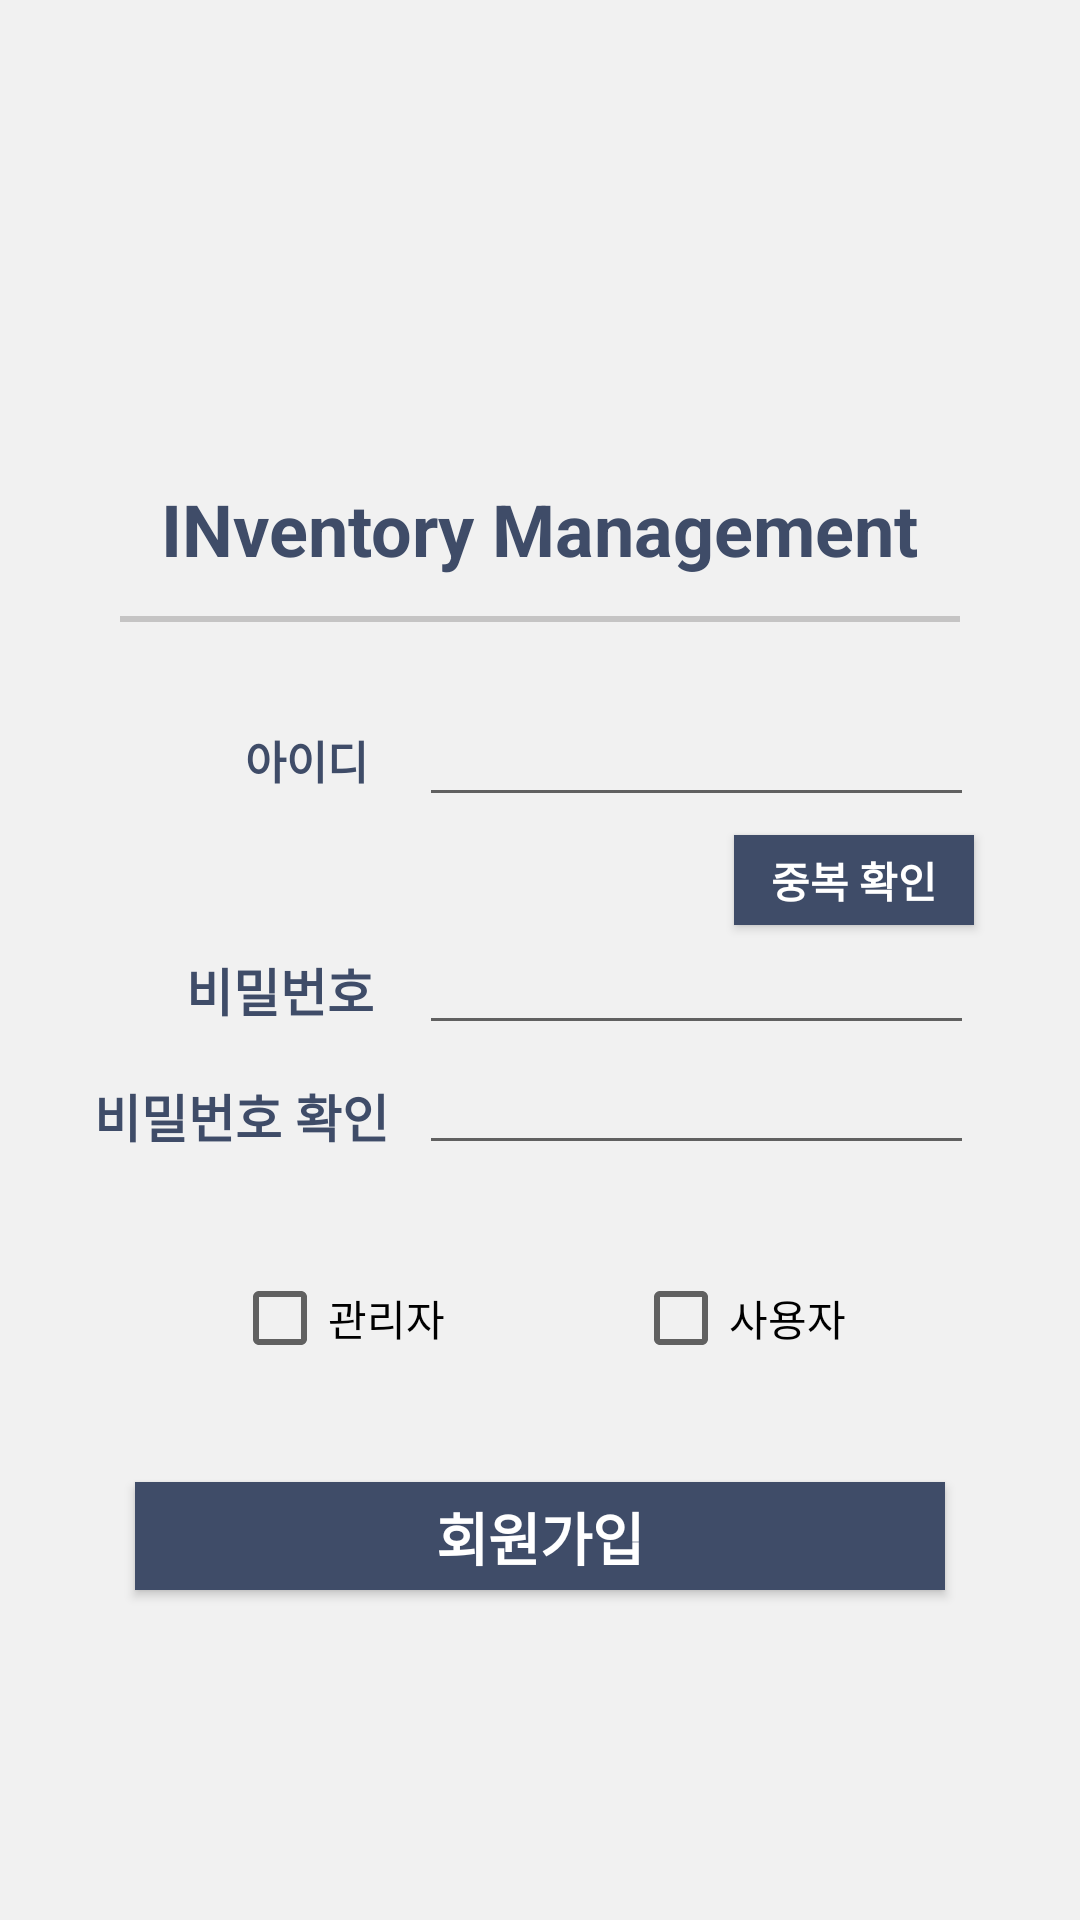

Here is an Android app screen rendered from its layout file. Give the layout XML and the strings, colors and styles it references.
<!-- AndroidManifest.xml: application theme Theme.Project3F4C68 -->
<!-- res/layout/activity_signup.xml -->
<?xml version="1.0" encoding="utf-8"?>
<androidx.constraintlayout.widget.ConstraintLayout xmlns:android="http://schemas.android.com/apk/res/android"
    xmlns:app="http://schemas.android.com/apk/res-auto"
    xmlns:tools="http://schemas.android.com/tools"
    android:layout_width="match_parent"
    android:layout_height="match_parent"
    android:background="#f1f1f1"
    tools:context=".SignupActivity">

    <View
        android:id="@+id/background_view"
        android:layout_width="330dp"
        android:layout_height="470dp"
        android:layout_marginTop="100dp"
        android:background="@drawable/square1"
        android:gravity="center"
        app:layout_constraintHorizontal_bias="0.493"
        app:layout_constraintLeft_toLeftOf="parent"
        app:layout_constraintRight_toRightOf="parent"
        app:layout_constraintTop_toTopOf="parent" />

    <TextView
        android:id="@+id/title"
        android:layout_width="wrap_content"
        android:layout_height="wrap_content"
        android:text="INventory Management"
        android:textSize="24dp"
        android:textStyle="bold"
        android:textColor="@color/maincolor"
        android:layout_marginTop="60dp"
        app:layout_constraintLeft_toLeftOf="parent"
        app:layout_constraintRight_toRightOf="parent"
        app:layout_constraintTop_toTopOf="@id/background_view" />

    <View
        android:background="#C5C4C4"
        android:layout_width="280dp"
        android:layout_height="2dp"
        android:layout_marginTop="13dp"
        app:layout_constraintTop_toBottomOf="@id/title"
        app:layout_constraintLeft_toLeftOf="@id/title"
        app:layout_constraintRight_toRightOf="@id/title"
        />

    <TextView
        android:id="@+id/id_text"
        android:layout_width="wrap_content"
        android:layout_height="wrap_content"
        android:text="아이디"
        android:textSize="15dp"
        android:textStyle="bold"
        android:textColor="@color/maincolor"
        android:layout_marginTop="50dp"
        android:layout_marginRight="17dp"
        app:layout_constraintTop_toBottomOf="@id/title"
        app:layout_constraintRight_toLeftOf="@id/id_edittext"
        />

    <EditText
        android:id="@+id/id_edittext"
        android:layout_width="185dp"
        android:layout_height="40dp"
        android:layout_marginTop="40dp"
        android:layout_marginRight="20dp"
        app:layout_constraintRight_toRightOf="@id/background_view"
        app:layout_constraintTop_toBottomOf="@id/title" />

    <Button
        android:layout_width="80dp"
        android:layout_height="30dp"
        android:id="@+id/check_button"
        android:text="중복 확인"
        android:textStyle="bold"
        android:textColor="@color/white"
        android:background="@color/maincolor"
        android:layout_marginTop="6dp"
        android:layout_marginRight="20dp"
        app:layout_constraintRight_toRightOf="@id/background_view"
        app:layout_constraintTop_toBottomOf="@id/id_edittext"
        />

    <TextView
        android:id="@+id/password_text"
        android:layout_width="wrap_content"
        android:layout_height="wrap_content"
        android:text="비밀번호"
        android:textSize="17dp"
        android:textStyle="bold"
        android:textColor="@color/maincolor"
        android:layout_marginRight="15dp"
        android:layout_marginTop="9dp"
        app:layout_constraintRight_toLeftOf="@id/password_edittext"
        app:layout_constraintTop_toBottomOf="@id/check_button" />

    <EditText
        android:id="@+id/password_edittext"
        android:layout_width="185dp"
        android:layout_height="40dp"
        android:layout_marginRight="20dp"
        app:layout_constraintRight_toRightOf="@id/background_view"
        app:layout_constraintTop_toBottomOf="@id/check_button" />

    <TextView
        android:id="@+id/passwordagain_text"
        android:layout_width="wrap_content"
        android:layout_height="wrap_content"
        android:text="비밀번호 확인"
        android:textSize="17dp"
        android:textStyle="bold"
        android:textColor="@color/maincolor"
        android:layout_marginRight="10dp"
        android:layout_marginTop="17dp"
        app:layout_constraintRight_toLeftOf="@id/password_edittext"
        app:layout_constraintTop_toBottomOf="@id/password_text" />

    <EditText
        android:id="@+id/passwordagain_edittext"
        android:layout_width="185dp"
        android:layout_height="40dp"
        android:layout_marginRight="20dp"
        app:layout_constraintRight_toRightOf="@id/background_view"
        app:layout_constraintTop_toBottomOf="@id/password_edittext" />

    <CheckBox
        android:id="@+id/admin_check"
        android:layout_width="wrap_content"
        android:layout_height="wrap_content"
        android:text="관리자"
        app:layout_constraintLeft_toLeftOf="@id/background_view"
        app:layout_constraintRight_toLeftOf="@+id/user_check"
        app:layout_constraintTop_toBottomOf="@+id/passwordagain_text"
        app:layout_constraintBottom_toTopOf="@id/signup_button"
        />

    <CheckBox
        android:id="@+id/user_check"
        android:layout_width="wrap_content"
        android:layout_height="wrap_content"
        android:text="사용자"
        app:layout_constraintLeft_toRightOf="@id/admin_check"
        app:layout_constraintRight_toRightOf="@+id/background_view"
        app:layout_constraintTop_toBottomOf="@+id/passwordagain_text"
        app:layout_constraintBottom_toTopOf="@id/signup_button"
        />


    <Button
        android:id="@+id/signup_button"
        android:layout_width="270dp"
        android:layout_height="36dp"
        android:background="@color/maincolor"
        android:text="회원가입"
        android:textSize="19dp"
        android:textStyle="bold"
        android:textColor="@color/white"
        android:layout_marginBottom="40dp"
        app:layout_constraintLeft_toLeftOf="parent"
        app:layout_constraintRight_toRightOf="parent"
        app:layout_constraintBottom_toBottomOf="@id/background_view" />

</androidx.constraintlayout.widget.ConstraintLayout>
<!-- resources referenced by this layout -->
<resources>
  <color name="maincolor">#FF3F4C68</color>
  <color name="white">#FFFFFFFF</color>
  <style name="Theme.Project3F4C68" parent="Theme.AppCompat.Light.NoActionBar">
          
          <item name="colorPrimary">@color/purple_500</item>
          <item name="colorPrimaryDark">@color/purple_700</item>
          <item name="colorAccent">@color/teal_200</item>
          
      </style>
  <color name="purple_500">#FF6200EE</color>
  <color name="purple_700">#FF3700B3</color>
  <color name="teal_200">#FF03DAC5</color>
</resources>
